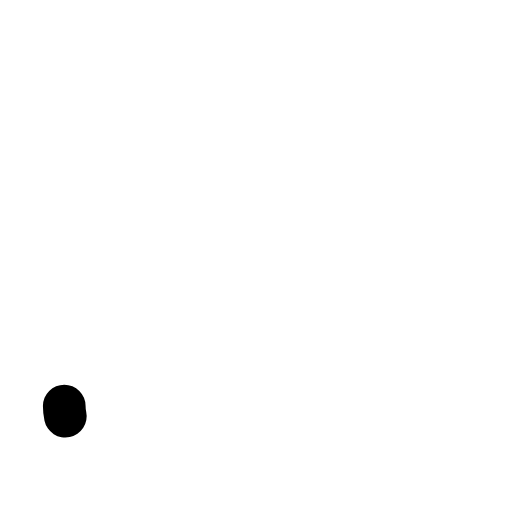
t = 0.00 s
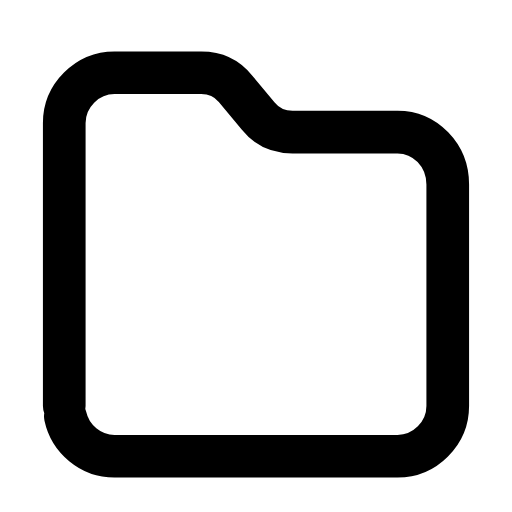
t = 0.28 s
t = 0.48 s: frame unchanged from t = 0.28 s, image omitted
t = 0.73 s: frame unchanged from t = 0.28 s, image omitted
t = 1.03 s: frame unchanged from t = 0.28 s, image omitted
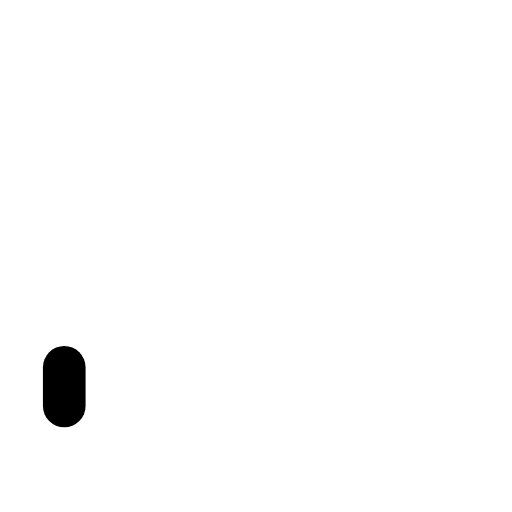
t = 1.26 s

The animated SVG that drew these frames (rendered in a browser with its animation timeline set to each time). Animation: 1 SMIL element (animate=1); one cycle of 1.50 s, repeats indefinitely.

<svg xmlns="http://www.w3.org/2000/svg" width="24" height="24" viewBox="0 0 24 24" fill="none"><g transform="translate(-0.84 -0.871) scale(1.07)"><path stroke="currentColor" stroke-width="1.869" stroke-linecap="round" stroke-linejoin="round" fill="none" d="M3.6 18.6L3.6 6.2C3.6 5 4.6 4 5.8 4L9.6 4C10.2 4 10.7 4.2 11.1 4.7L12.1 5.9C12.5 6.4 13 6.6 13.6 6.6L18.2 6.6C19.4 6.6 20.4 7.6 20.4 8.9L20.4 18.6C20.4 19.8 19.4 20.8 18.2 20.8L5.8 20.8C4.6 20.8 3.6 19.8 3.6 18.6Z" pathLength="1" stroke-dasharray="1"><animate attributeName="stroke-dashoffset" values="1;1;0;0;0;0;1;1;1" keyTimes="0;0;0.189;0.45;0.6;0.774;0.9;0.9;1" dur="1.5s" repeatCount="indefinite" calcMode="spline" keySplines="0.16 1 0.3 1;0.16 1 0.3 1;0.16 1 0.3 1;0.16 1 0.3 1;0.16 1 0.3 1;0.16 1 0.3 1;0.16 1 0.3 1;0.16 1 0.3 1"/></path></g></svg>
